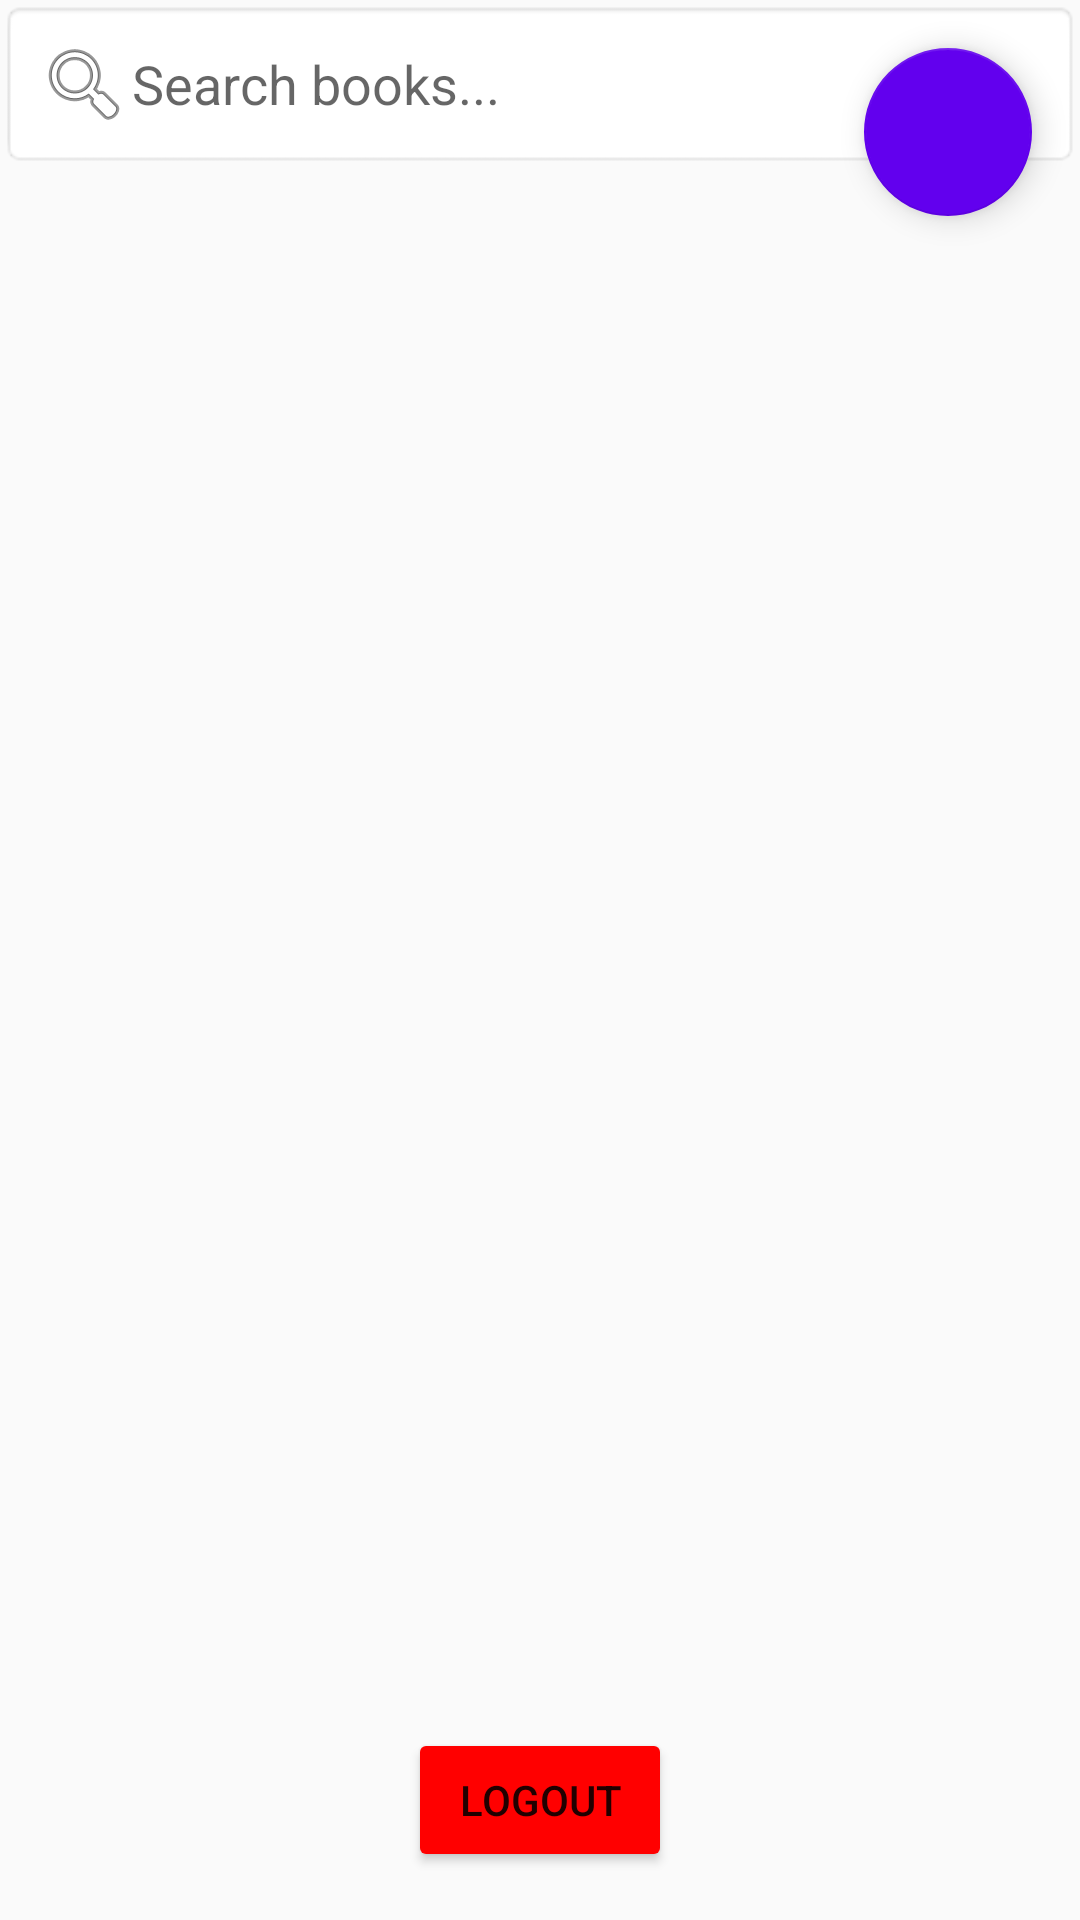

Android layout source for this screen:
<!-- AndroidManifest.xml: application theme Theme.AppCompat.DayNight -->
<!-- res/layout/activity_home.xml -->
<?xml version="1.0" encoding="utf-8"?>
<RelativeLayout xmlns:android="http://schemas.android.com/apk/res/android"
    xmlns:app="http://schemas.android.com/apk/res-auto"
    xmlns:tools="http://schemas.android.com/tools"
    android:layout_width="match_parent"
    android:layout_height="match_parent"
    tools:context=".HomeActivity">

    
    <EditText
        android:id="@+id/editTextSearch"
        android:layout_width="match_parent"
        android:layout_height="wrap_content"
        android:hint="Search books..."
        android:padding="12dp"
        android:background="@android:drawable/editbox_background"
        android:drawableStart="@android:drawable/ic_menu_search"/>

    
    <androidx.recyclerview.widget.RecyclerView
        android:id="@+id/recyclerViewBooks"
        android:layout_width="match_parent"
        android:layout_height="match_parent"
        android:layout_below="@id/editTextSearch"
        android:layout_marginTop="8dp"
        android:padding="10dp"
        />

    
    <com.google.android.material.floatingactionbutton.FloatingActionButton
        android:id="@+id/fabAddBook"
        android:layout_width="wrap_content"
        android:layout_height="wrap_content"
        android:layout_alignParentEnd="true"
        android:layout_margin="16dp"
        android:src="@drawable/ic_add"
        app:backgroundTint="@color/purple_500"
        android:clickable="true"
        android:focusable="true"/>

    <Button
        android:id="@+id/buttonLogout"
        android:layout_width="wrap_content"
        android:layout_height="wrap_content"
        android:text="Logout"
        android:backgroundTint="@color/red"
        android:layout_alignParentBottom="true"
        android:layout_marginBottom="16dp"
        android:layout_centerHorizontal="true"/>



</RelativeLayout>
<!-- resources referenced by this layout -->
<resources>
  <color name="purple_500">#6200EE</color>
  <color name="red">#FF0000</color>
</resources>
